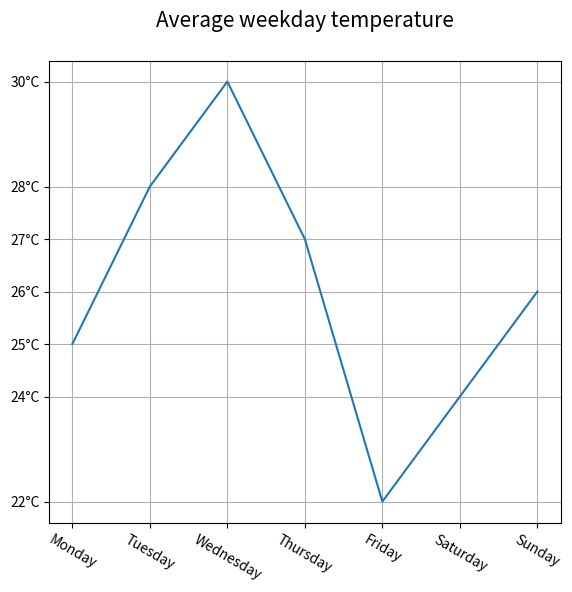

Here is the Python script that generated this plot:
import matplotlib.pyplot as plt
import numpy as np

plt.figure(figsize=(6.6, 6))

x = np.array(['Monday', 'Tuesday', 'Wednesday', 'Thursday', 'Friday', 'Saturday', 'Sunday'])
y = np.array([25, 28, 30, 27, 22, 24, 26])

plt.yticks(np.sort(y), ['22°C', '24°C', '25°C', '26°C', '27°C', '28°C', '30°C'])
plt.xticks(rotation=330)

plt.title('Average weekday temperature\n', fontsize=15)

plt.grid(True)
plt.plot(x, y)
plt.show()
